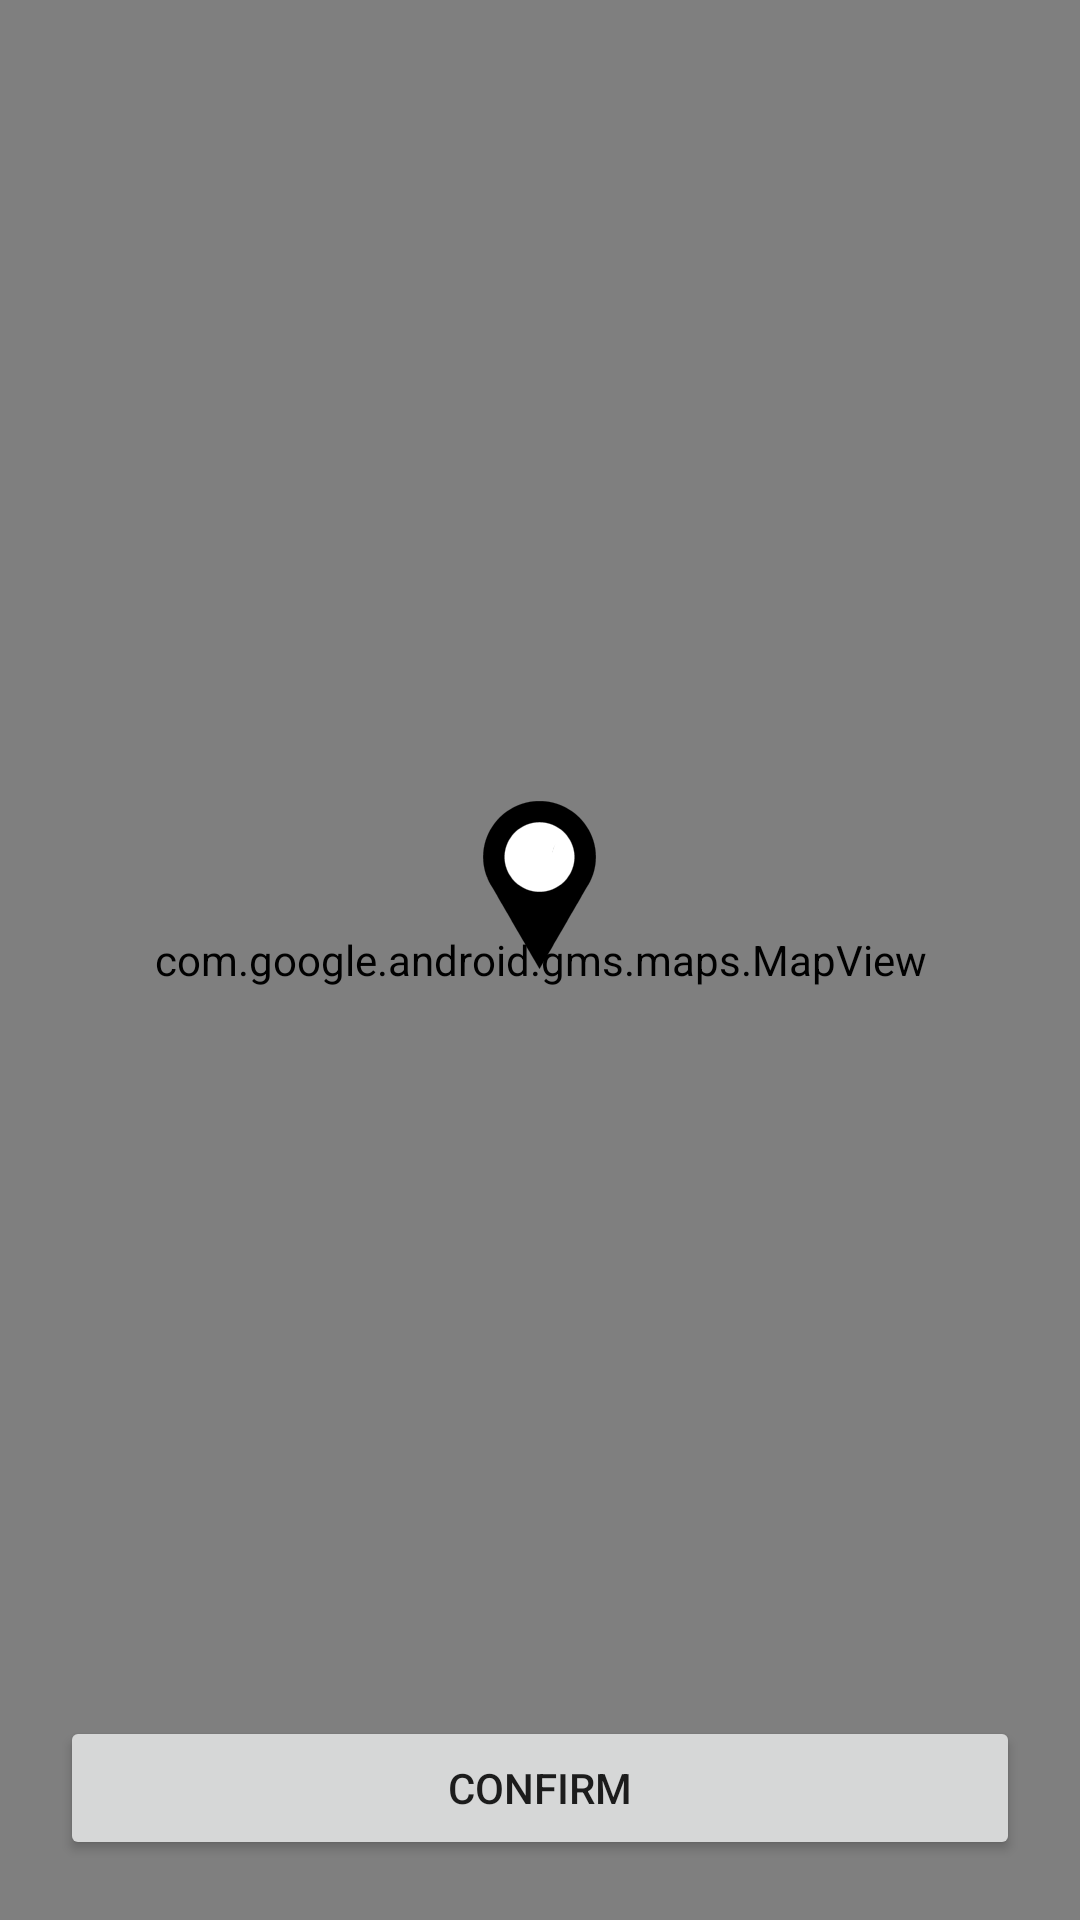

Layout XML and referenced resources for this Android screen:
<!-- AndroidManifest.xml: application theme AppTheme -->
<!-- res/layout/fragment_maps.xml -->
<LinearLayout xmlns:android="http://schemas.android.com/apk/res/android"
    xmlns:tools="http://schemas.android.com/tools"
    android:id="@+id/layout_main"
    android:name="com.google.android.gms.maps.SupportMapFragment"
    android:layout_width="match_parent"
    android:layout_height="match_parent"
    android:background="@color/white">


    <RelativeLayout
        android:layout_width="match_parent"
        android:layout_height="match_parent">

        <com.google.android.gms.maps.MapView
            android:id="@+id/map"
            android:layout_width="match_parent"
            android:layout_height="match_parent" />

        <ImageView
            android:layout_width="wrap_content"
            android:layout_height="wrap_content"
            android:layout_centerHorizontal="true"
            android:layout_centerVertical="true"
            android:layout_gravity="center"
            android:contentDescription="@null"
            android:paddingBottom="50dp"
            android:src="@drawable/ic_map_marker" />

        <Button
            android:layout_height="wrap_content"
            android:layout_width="match_parent"
            android:id="@+id/foundRestaurantButton"
            android:layout_alignParentBottom="true"
            android:layout_margin="20sp"
            android:text="Confirm" />

    </RelativeLayout>

</LinearLayout>
<!-- resources referenced by this layout -->
<resources>
  <color name="white">#ffffff</color>
  <!-- drawable ic_map_marker: png bitmap (drawable-hdpi, 5059 bytes) -->
  <style name="AppTheme" parent="Theme.AppCompat.Light.DarkActionBar">
          
          <item name="colorPrimary">@color/colorPrimary</item>
          <item name="colorPrimaryDark">@color/colorPrimaryDark</item>
          <item name="colorAccent">@color/colorAccent</item>
      </style>
  <color name="colorPrimary">#03a9f4</color>
  <color name="colorPrimaryDark">#0276aa</color>
  <color name="colorAccent">#03a9f4</color>
</resources>
